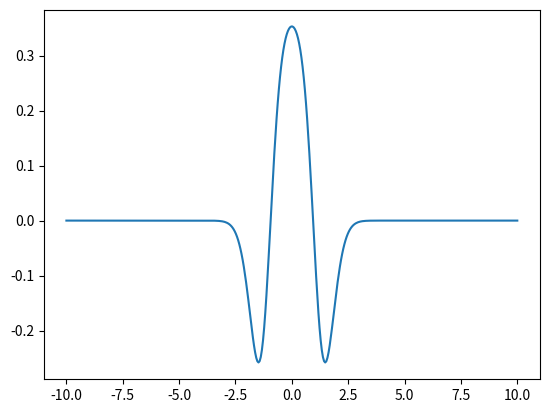

Python code for this plot:
import numpy as np
import matplotlib.pyplot as plt
xi,xf,N=-10,10,400
x=np.linspace(xi,xf,N)
h=x[1]-x[0]

matrix=np.array([1,-2])
f=lambda x:1/np.sqrt(1+np.exp(-x**2))
f=f(x)

i=2
suma=np.array([])

while i<=len(f):
    j= i-2
    k= i+2
    if j<len(f) and k<len(f):
        conv=(f[i]*matrix[1])+(f[j]*matrix[0])+(f[k]*matrix[0])
        suma=np.append(suma,conv)
    i+=1

derivada=suma/(4*h**2)
derivada=np.insert(derivada,[0,1,N-4,N-5],0) 
plt.plot(x,derivada)

plt.show()